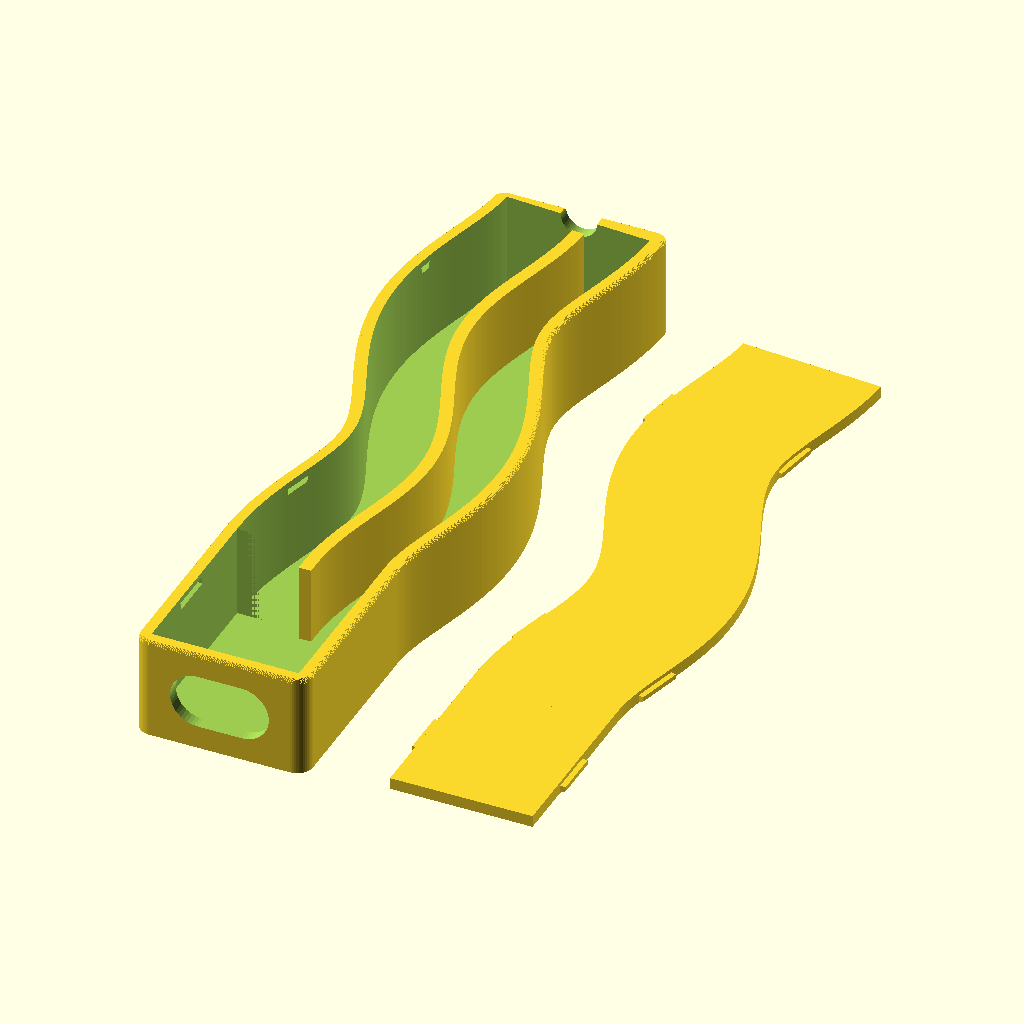
Cell 1: rendered with the file's own defaults.
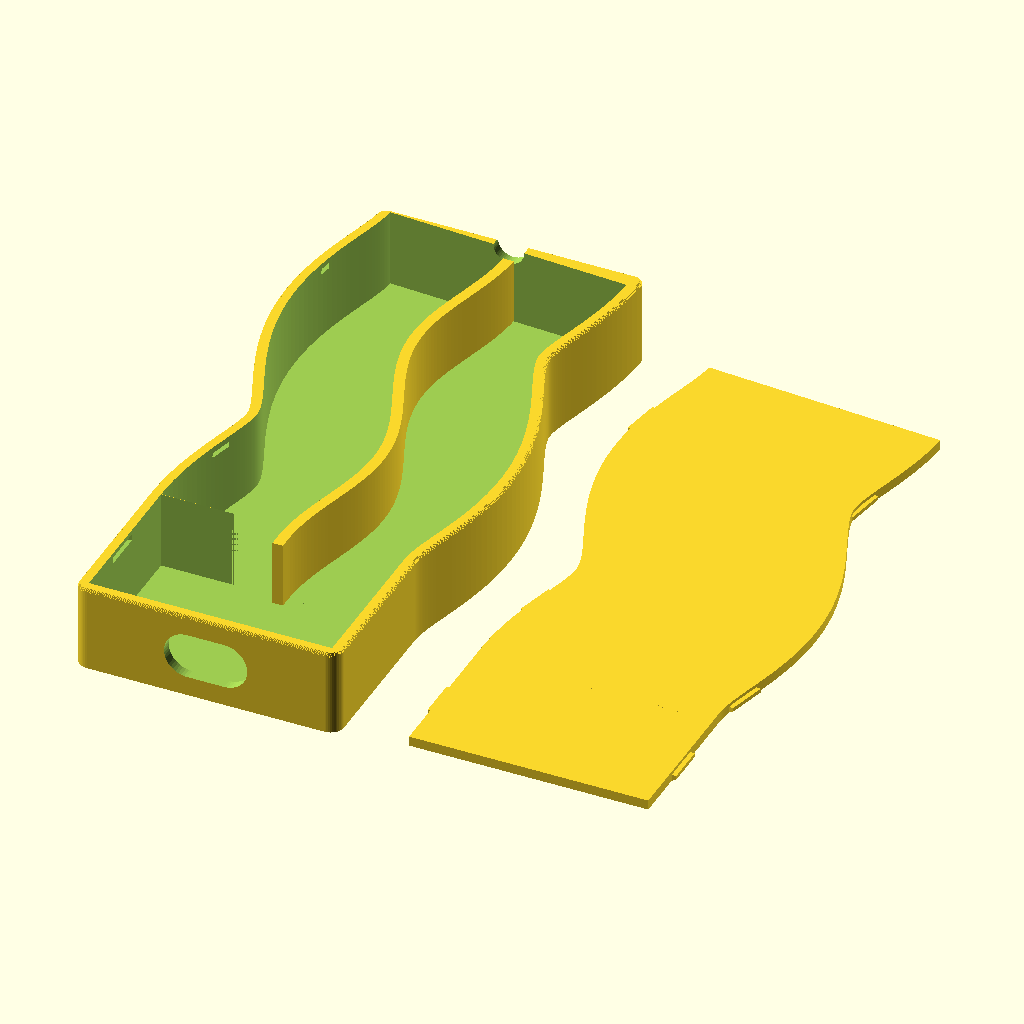
Cell 2 — board_w set to 36, the other parameters unchanged.
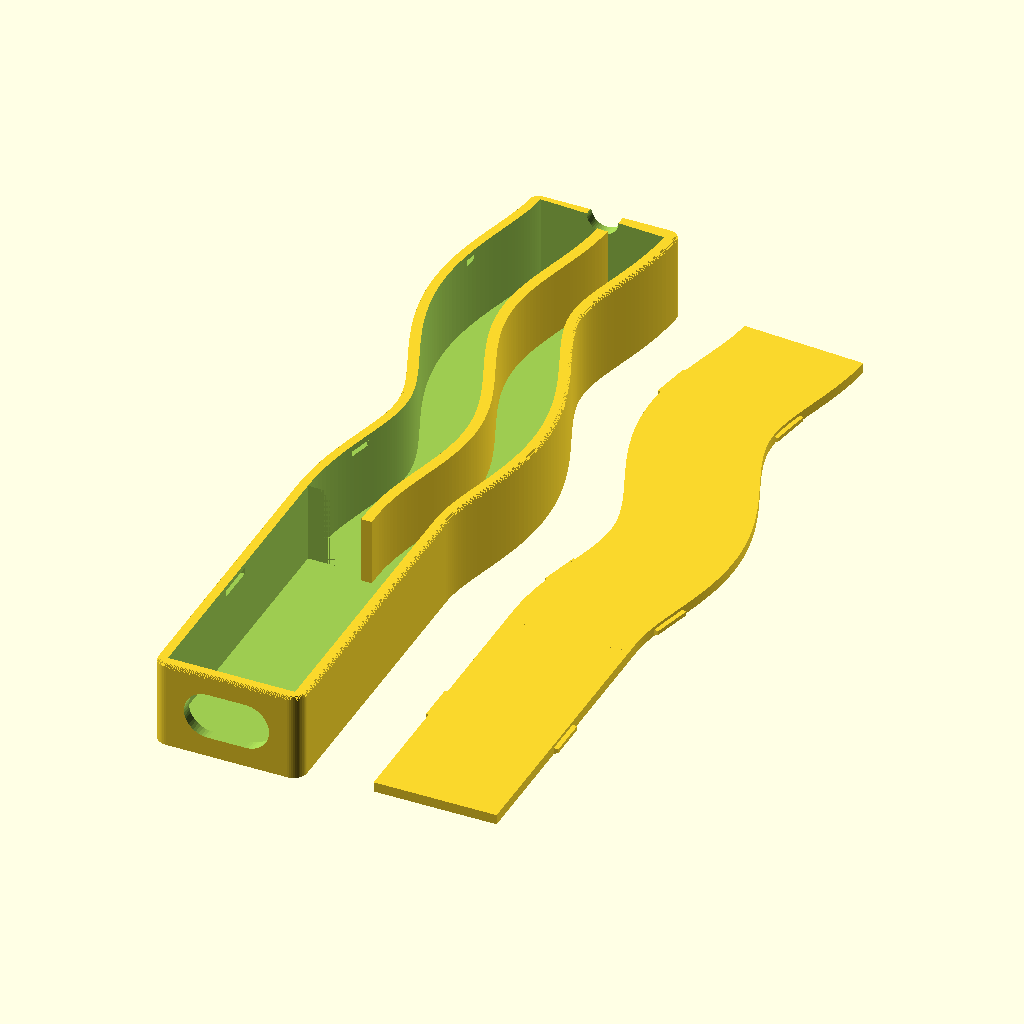
Cell 3: board_l = 42 (everything else at default).
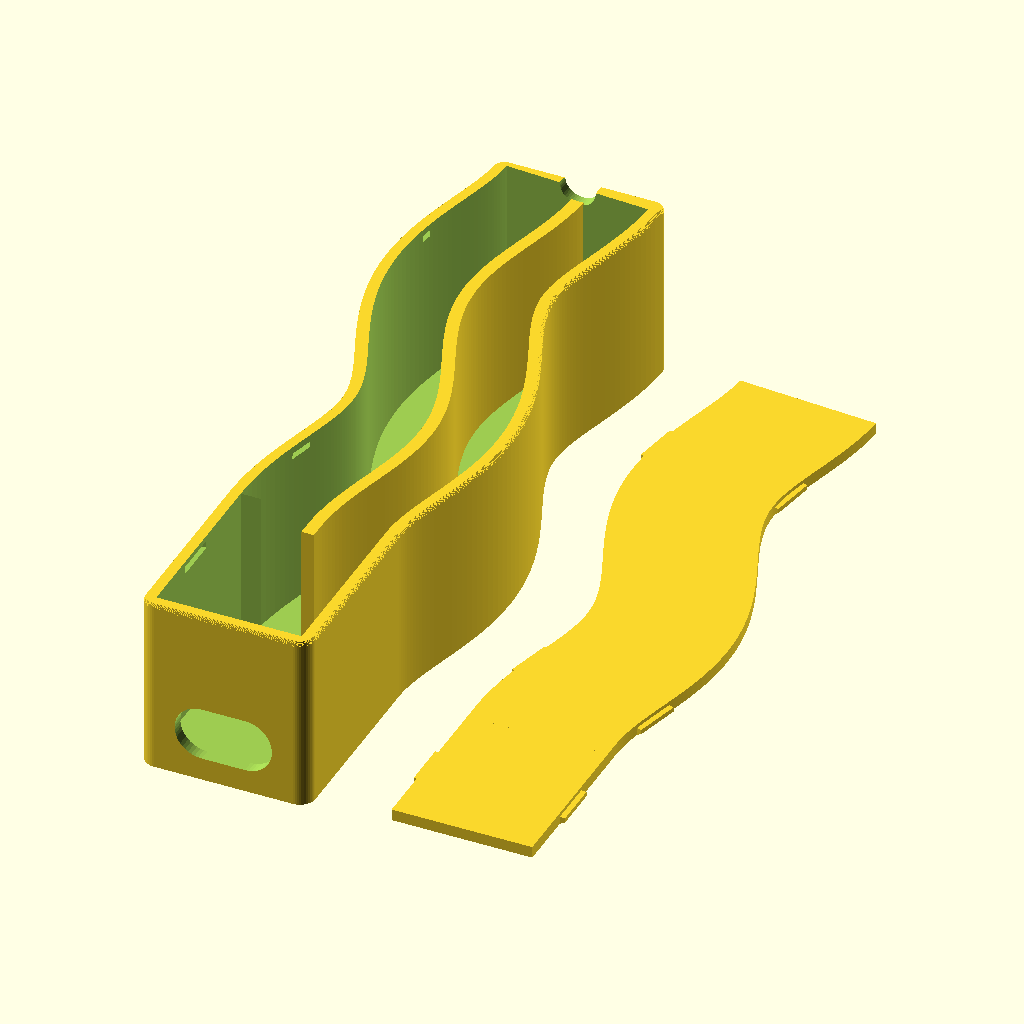
Cell 4: the same model with board_h = 20.
All cells are drawn from the same view direction (rotation 55°, 0°, 25°, orthographic, colour scheme Cornfield), but the view is re-fitted for each cell, so position and scale can differ between cells as well as the parameter.
The OpenSCAD source (xiao/src/xiao_case.scad):
// =====================================================================
use <mariko_logo_traced.scad>
// Xiao + LoRa phone-mount case  (parametric, OpenSCAD)
// Main box with click-in lid + separate enclosed antenna channel with its
// own click-in lid. USB-C slot (open through floor) on one short side.
// Everything prints flat, opening up -> no supports.
//
// Orientation: board lies flat (X = width 18, Y = length 21, Z = height).
// USB-C on -Y short side; antennas exit +Y short side.
// =====================================================================

// ---------- Board dimensions ----------
board_w      = 18;   // X, short side (with USB / antennas)
board_l      = 21;   // Y, long side
board_h      = 10;   // Z, tallest component clearance

// ---------- USB-C opening ----------
// The case mounts INVERTED on the phone: the solid floor is the visible
// outer face; the lid/rim side faces the phone. The USB opening is a
// closed stadium-shaped window (rounded ends, like the plug's own
// cross-section) in the -Y wall, snug around the slim right-angle USB-C
// plug (Adafruit 6367 / DigiKey 1528-6367-ND), inserted from outside
// after the board is seated. Calliper your plug's overmold and set these
// to overmold + ~0.5mm; FDM holes print slightly undersize.
usb_w        = 12.6; // window width (X), across the rounded ends
usb_h        = 7.0;  // window height (Z) = end radius x 2
usb_z0       = 3.0;  // window lower edge above print-floor

// ---------- Antenna channel (+Y short side) ----------
// The channel is the SAME OUTER WIDTH as the box, split lengthwise by a
// central divider into two lanes -- one per antenna (LoRa | WiFi/BLE).
ant_channel_len = 75;  // how far the channel extends past the case body
divider_w       = 1.6; // central divider wall thickness

// ---------- Case shell ----------
wall         = 1.6;   // side wall thickness
floor        = 1.2;   // base thickness (thin -> stronger magnet coupling)
clearance    = 0.4;   // gap around board on each side (fit tolerance)

// ---------- Click-in lid ----------
// The lid is a single flat plate that drops INSIDE the walls and clicks
// flush, seated slightly below the rim so the wall tops frame it. Snap
// bumps on the plate edges (ramped underside for press-in, square top for
// retention) engage recesses in the inner wall faces.
lid_h        = 1.5;   // lid plate thickness
seat         = 0.2;   // how far below the rim the lid top sits
snap_depth   = 0.7;   // how far bumps stick out / recesses are cut
snap_h       = 1.0;   // bump/recess height (Z)
snap_z0      = 0;     // bump bottom at the lid underside (max ledge above)
snap_len     = 6;     // bump/recess length along the wall (short: follows curve)
tol          = 0.3;   // clearance between lid edge and wall

// ---------- Print / render ----------
$fn          = 48;
part         = "both";  // "case" | "lid" | "both"

// ---------- Derived ----------
inner_w = board_w + 2*clearance;
inner_l = board_l + 2*clearance;
inner_h = board_h + seat + lid_h + 0.2;  // room above board for the lid
outer_w = inner_w + 2*wall;
outer_l = inner_l + 2*wall;
outer_h = floor + inner_h;               // case body height (rim = top)
lid_z0  = outer_h - seat - lid_h;        // lid underside when seated

// antenna channel: same outer width and height as the box, so box and
// channel form one continuous meandering body with no join step at all
chan_ow  = outer_w;                      // channel outer width == box
chan_oh  = outer_h;                      // channel outer height == box
chan_iw  = outer_w - 2*wall;             // channel interior width (== inner_w)
chan_ih  = outer_h - floor;              // channel interior depth
lane_w   = (chan_iw - divider_w)/2;      // width of each antenna lane

// ---------- Antenna channel meander path ----------
// The channel follows a gentle S-curve (the antennas are flexible wires, so
// the holder can flow like a river). Path parameter t runs 0..ant_channel_len
// from the box back face; lateral offset px(t) has zero slope at both ends
// so the channel leaves the box straight and finishes straight.
ant_curve = 5;   // meander amplitude (max lateral swing ~0.77 * this)

function ch_px(t)  = t <= 0 ? 0 :        // straight & centred inside the box
                     ant_curve * sin(360*t/ant_channel_len)
                               * sin(180*t/ant_channel_len);
function ch_ang(t) = atan(ch_px(t+0.5) - ch_px(t-0.5));  // local tangent (deg)

// 2D strip of width w following the meander from t0 to t1, drawn in the
// channel-local frame (origin at the box back-face centre, +y = along path).
// o = constant lateral offset of the strip centreline from the path.
module ch_strip(w, t0, t1, o=0, endr=0){
    n = 96;
    pts = concat(
        [for(i=[0:n]) let(t=t0+(t1-t0)*i/n, a=ch_ang(t))
            [ch_px(t) - (o+w/2)*cos(a), t + (o+w/2)*sin(a)]],
        [for(i=[n:-1:0]) let(t=t0+(t1-t0)*i/n, a=ch_ang(t))
            [ch_px(t) - (o-w/2)*cos(a), t + (o-w/2)*sin(a)]]);
    if(endr>0) offset(r=endr) offset(delta=-endr) polygon(pts);
    else polygon(pts);
}

// place children in the local path frame at parameter t (x = lateral,
// y = along-path), in world coordinates
module at_path(t){
    translate([outer_w/2 + ch_px(t), outer_l + t, 0])
        rotate([0,0,-ch_ang(t)])
            children();
}

// ---------- Branding (debossed into the floor's outer face) ----------
deboss     = 0.4;   // engraving depth into the 1.2mm floor (0.8 remains)
wave_amp   = 1.6;   // river wave amplitude
wave_per   = 18;    // river wave period (mm)
wave_w     = 0.9;   // river line width
brand_font = "DejaVu Sans:style=Bold";

// 2D river wave following the meander path: a strip whose centreline sits
// at lateral offset o0 + wave_amp*sin(...) from the path, from t0 to t1
module wave_band(o0, ph, t0, t1){
    n = 90;
    pts = concat(
        [for(i=[0:n]) let(t=t0+(t1-t0)*i/n, a=ch_ang(t),
                          o=o0 + wave_amp*sin(360*t/wave_per + ph))
            [ch_px(t) - (o+wave_w/2)*cos(a), t + (o+wave_w/2)*sin(a)]],
        [for(i=[n:-1:0]) let(t=t0+(t1-t0)*i/n, a=ch_ang(t),
                          o=o0 + wave_amp*sin(360*t/wave_per + ph))
            [ch_px(t) - (o-wave_w/2)*cos(a), t + (o-wave_w/2)*sin(a)]]);
    polygon(pts);
}

// Reality2 hexagon mark, rebuilt from the supplied logo image: a thin
// pointy-top hexagon ring containing a hub-and-spoke node network --
// central node with five spokes radiating toward five of the six vertices
// (the top vertex direction left empty, as in the original). The motif is
// mirror-symmetric in X, so it is unaffected by the installation flip.
hex_R      = 4.2;   // hexagon circumradius (vertex); mark ~8.4mm tall
hex_w      = 0.5;   // ring line width
r2_node_r  = 0.45;  // satellite node radius
r2_hub_r   = 0.55;  // central node radius
r2_spoke_w = 0.45;  // spoke line width
r2_sat_d   = 0.45;  // satellite distance as fraction of hex_R
module hex_mark2d(){
    rotate([0,0,90])   // pointy-top hexagon ring
        difference(){
            circle(r=hex_R,        $fn=6);
            circle(r=hex_R-hex_w,  $fn=6);
        }
    // hub, spokes, satellite nodes (top direction 90 deliberately empty)
    circle(r=r2_hub_r);
    for(ang=[30,150,210,270,330]){
        hull(){
            circle(r=r2_spoke_w/2);
            rotate([0,0,ang]) translate([hex_R*r2_sat_d,0])
                circle(r=r2_spoke_w/2);
        }
        rotate([0,0,ang]) translate([hex_R*r2_sat_d,0])
            circle(r=r2_node_r);
    }
}

// ---------- Mariko tree mark (reconstructed from the logo) ----------
// A stylised tree whose branches end in node-dots, rooted in a half-disc
// mound containing koru spirals (kept as uncut ridges within the debossed
// mound). All strokes >= 0.55mm for 0.4 nozzle printability.
// Natural size: ~13mm wide, ~17mm tall, origin at the mound's flat top.

// recursive branch: strip of length l, width w, node dots at final tips
module twig(l, w, depth){
    hull(){ circle(w/2); translate([0,l]) circle(w*0.4); }
    translate([0,l]){
        if(depth==0) circle(0.9);              // node dot
        else for(a=[-34,34]) rotate(a) twig(l*0.66, w*0.75, depth-1);
    }
}

// koru spiral band (this is the CUT kept clear within the mound)
module koru(rmax=1.7, gap=0.55, turns=1.6){
    n=48; b=rmax/(turns*360);
    pts = concat(
      [for(i=[0:n]) let(th=turns*360*i/n, r=b*th)      [r*cos(th), r*sin(th)]],
      [for(i=[n:-1:0]) let(th=turns*360*i/n, r=b*th+gap)[r*cos(th), r*sin(th)]]);
    polygon(pts);
}

module mariko_tree2d(){
    // mound: lower half-disc, flat top at y=0, minus the koru spirals
    difference(){
        intersection(){
            circle(r=6);
            translate([-7,-7]) square([14,7]);
        }
        translate([-3.1,-2.6]) koru(1.5);
        translate([ 0.1,-3.0]) koru(1.8);
        translate([ 3.2,-2.6]) koru(1.5);
    }
    // tree: trunk + two branch generations + node dots
    twig(4.5, 1.5, 3);
}

// ---------- 2D outline of the whole outer profile (box + channel) ----------
// Box: all four corners rounded r=2. Channel: far-end corners rounded r=1.5,
// square where it meets the box (the join stays a clean right angle; the
// box corner radii at x<2 / x>outer_w-2 are clear of the channel walls).
corner_r     = 2;    // box plan-corner radius
chan_end_r   = 1.5;  // channel far-end corner radius

// rounded rect, all corners
module rrect(w,l,r){ offset(r=r) offset(delta=-r) square([w,l]); }

// rect rounded only at the -Y (front) corners; back edge square so the
// equal-width channel strip continues it seamlessly
module rrect_front(w,l,r){
    hull(){
        translate([r,   r]) circle(r);
        translate([w-r, r]) circle(r);
        translate([0, l-0.001]) square([w, 0.001]);
    }
}

module outline(){
    union(){
        rrect_front(outer_w, outer_l, corner_r);
        // strip start buried 3mm into the box so the end-rounding offset
        // (which also nibbles the start corners) stays hidden inside
        translate([outer_w/2, outer_l])
            ch_strip(chan_ow, -3, ant_channel_len, 0, chan_end_r);
    }
}

// outer solid with a smooth rounded-over top rim. The top band follows a
// quarter-circle profile (radius = top_round), built from many thin slices
// so it renders/prints as a smooth curve rather than visible steps.
top_round = 0.6;   // top rim roundover radius
module body_solid(){
    r = top_round; n = 12;             // slices across the roundover
    linear_extrude(outer_h - r) outline();
    for(i=[0:n-1]){
        u0 = r*i/n;                    // height into the band
        inset = r - sqrt(max(0, r*r - u0*u0));  // circular profile
        translate([0,0,outer_h - r + u0])
            linear_extrude(r/n + 0.001) offset(delta=-inset) outline();
    }
}

// =====================================================================
// CASE BODY
// =====================================================================
module case_body(){
    difference(){
        // outer solid: full compound outline, rounded plan corners,
        // stepped chamfer on the top rim
        body_solid();

        // main cavity (board sits on the floor; extra `skirt` height above)
        translate([wall, wall, floor])
            cube([inner_w, inner_l, inner_h + 1]);

        // USB-C window in -Y wall: stadium shape (full-radius rounded ends)
        // matching the plug's own cross-section, snug around the overmold;
        // the visible face AND the rim both stay unbroken
        translate([outer_w/2, wall + 1, usb_z0 + usb_h/2])
            rotate([90,0,0])
                linear_extrude(wall + 2)
                    hull()
                        for(s=[-1,1])
                            translate([s*(usb_w - usb_h)/2, 0])
                                circle(d=usb_h);

        // ---- BRANDING, debossed into the floor's outer (print-bed) face,
        // which is the VISIBLE top face when the case is mounted inverted.
        // Asymmetric glyphs are pre-MIRRORED so they read correctly after
        // the case is flipped over for installation. ----

        // river waves flowing along the meander's underside (widened for
        // the full-width channel)
        for(w = [[-3.2, 0], [3.2, 180]])
            translate([outer_w/2, outer_l, -0.01])
                linear_extrude(deboss + 0.01)
                    wave_band(w[0], w[1], 4, ant_channel_len - wall - 16);

        // Mariko tree mark on the box underside — auto-traced from the
        // actual logo (mariko_logo_traced.scad), mirrored to read correctly
        // when the case is flipped over for installation
        translate([outer_w/2, 11.5, -0.01])
            linear_extrude(deboss + 0.01)
                mirror([1,0])
                    mariko_logo2d(w=18);

        // Reality2 hexagon hallmark near the meander's end (R2 mirrored)
        at_path(ant_channel_len - wall - 6)
            translate([0,0,-0.01])
                linear_extrude(deboss + 0.01)
                    mirror([1,0]) hex_mark2d();

        // antenna channel cavity: full-interior-width curved trough
        // following the meander, leaving the far end wall
        translate([outer_w/2, outer_l, floor])
            linear_extrude(chan_ih + 1)
                ch_strip(chan_iw, -0.02, ant_channel_len - wall);

        // pass-through: the shared wall is opened across the FULL channel
        // interior width and height, so antennas exit freely and the wide
        // lid ribbon passes over. The divider (added below) restores the
        // central board back-stop.
        translate([wall, wall + inner_l - 0.01, floor])
            cube([chan_iw, wall + 0.02, chan_ih + 1]);

        // Recess z-band: aligned with the bump band of the SEATED lid.
        // Lid underside sits at lid_z0; bumps run z lid_z0+snap_z0 for snap_h.
        // Recesses are cut INTO the wall material from the inner face.
        rz = lid_z0 + snap_z0;

        // --- box recesses: into the two long (X) walls ---
        for(sx = [-1,1])
            translate([sx<0 ? wall - snap_depth : wall + inner_w - 0.01,
                       (outer_l - snap_len)/2, rz])
                cube([snap_depth + 0.01, snap_len, snap_h]);

        // --- channel recesses: into the two channel side walls, placed in
        // the local path frame so they follow the meander ---
        for(s = [-1,1], tt = [10, ant_channel_len - 18])
            at_path(tt)
                translate([s<0 ? -chan_iw/2 - snap_depth
                               :  chan_iw/2 - 0.01,
                           -snap_len/2, rz])
                    cube([snap_depth + 0.01, snap_len, snap_h]);

        // --- pry notch: small half-round scoop in the channel's far-end
        // rim, exposing the lid ribbon's tip so a fingernail can lift it
        // (peel the lid from the thin end). Located here to keep the front
        // wall solid around the USB window. The meander is centred and
        // straight at its end, so this sits axis-aligned.
        translate([outer_w/2, outer_l + ant_channel_len - wall/2, outer_h])
            rotate([90,0,0])
                cylinder(r=2.4, h=wall+2, center=true);
    }

    // ---- central divider: splits the channel into two antenna lanes,
    // following the meander. Runs from the box cavity's back plane (where
    // it doubles as the board's central back-stop, since the shared wall
    // is now fully open) to the channel's end wall. Its top stops 0.2mm
    // below the seated lid so the lid ribbon passes freely over it.
    translate([outer_w/2, outer_l, floor - 0.01])
        linear_extrude(lid_z0 - 0.2 - floor + 0.01)
            ch_strip(divider_w, -(wall + 0.01), ant_channel_len - wall + 0.01);
}

// =====================================================================
// CLICK-IN LID  (flat plain plate; faces the phone when installed, so it
// carries no branding). Modelled with its UNDERSIDE at z=0; seated
// position: translate([0,0,lid_z0]).
// =====================================================================
module lid(){
    // box plate: fills the cavity opening, inset by tol
    translate([wall + tol, wall + tol, 0])
        cube([inner_w - 2*tol, inner_l - 2*tol, lid_h]);

    // channel ribbon: full-interior-width curved plate following the
    // meander, through the opened shared wall to the trough's far end,
    // inset by tol; it rides 0.2mm above the central divider
    translate([outer_w/2, outer_l, 0])
        linear_extrude(lid_h)
            ch_strip(chan_iw - 2*tol,
                     -(wall + 0.5), ant_channel_len - wall - tol);

    // snap bump: ramped underside (press-in lead-in), square top (catch).
    // Local profile (XZ): protrudes +X, centred on Y. Extruded snap_len.
    module bump(){
        translate([0, snap_len/2, 0]) rotate([90,0,0])
            linear_extrude(snap_len)
                polygon([[0,0],[snap_depth, snap_h*0.4],
                         [snap_depth, snap_h],[0, snap_h]]);
    }

    // box bumps: on the two long (X) edges of the plate
    for(sx = [-1,1])
        translate([sx<0 ? wall + tol : wall + inner_w - tol,
                   outer_l/2, snap_z0])
            mirror([sx<0 ? 1 : 0, 0, 0]) bump();

    // channel bumps: on the curved ribbon edges, in the local path frame,
    // aligned with the case recesses
    for(s = [-1,1], tt = [10, ant_channel_len - 18])
        at_path(tt)
            translate([s<0 ? -(chan_iw/2 - tol)
                           :   chan_iw/2 - tol,
                       0, snap_z0])
                mirror([s<0 ? 1 : 0, 0, 0]) bump();
}

// =====================================================================
// LAYOUT
// =====================================================================
if(part=="case" || part=="both") case_body();

if(part=="lid" || part=="both")
    translate(part=="both" ? [outer_w + 8, 0, 0] : [0,0,lid_z0]) lid();
Customizer parameters (derived from the source; name, type, default, range or options):
board_w: number, default 18
board_l: number, default 21
board_h: number, default 10
usb_w: number, default 12.6
usb_h: number, default 7
usb_z0: number, default 3
ant_channel_len: number, default 75
divider_w: number, default 1.6
wall: number, default 1.6
floor: number, default 1.2
clearance: number, default 0.4
lid_h: number, default 1.5
seat: number, default 0.2
snap_depth: number, default 0.7
snap_h: number, default 1
snap_z0: number, default 0
snap_len: number, default 6
tol: number, default 0.3
part: string, default "both"
ant_curve: number, default 5
